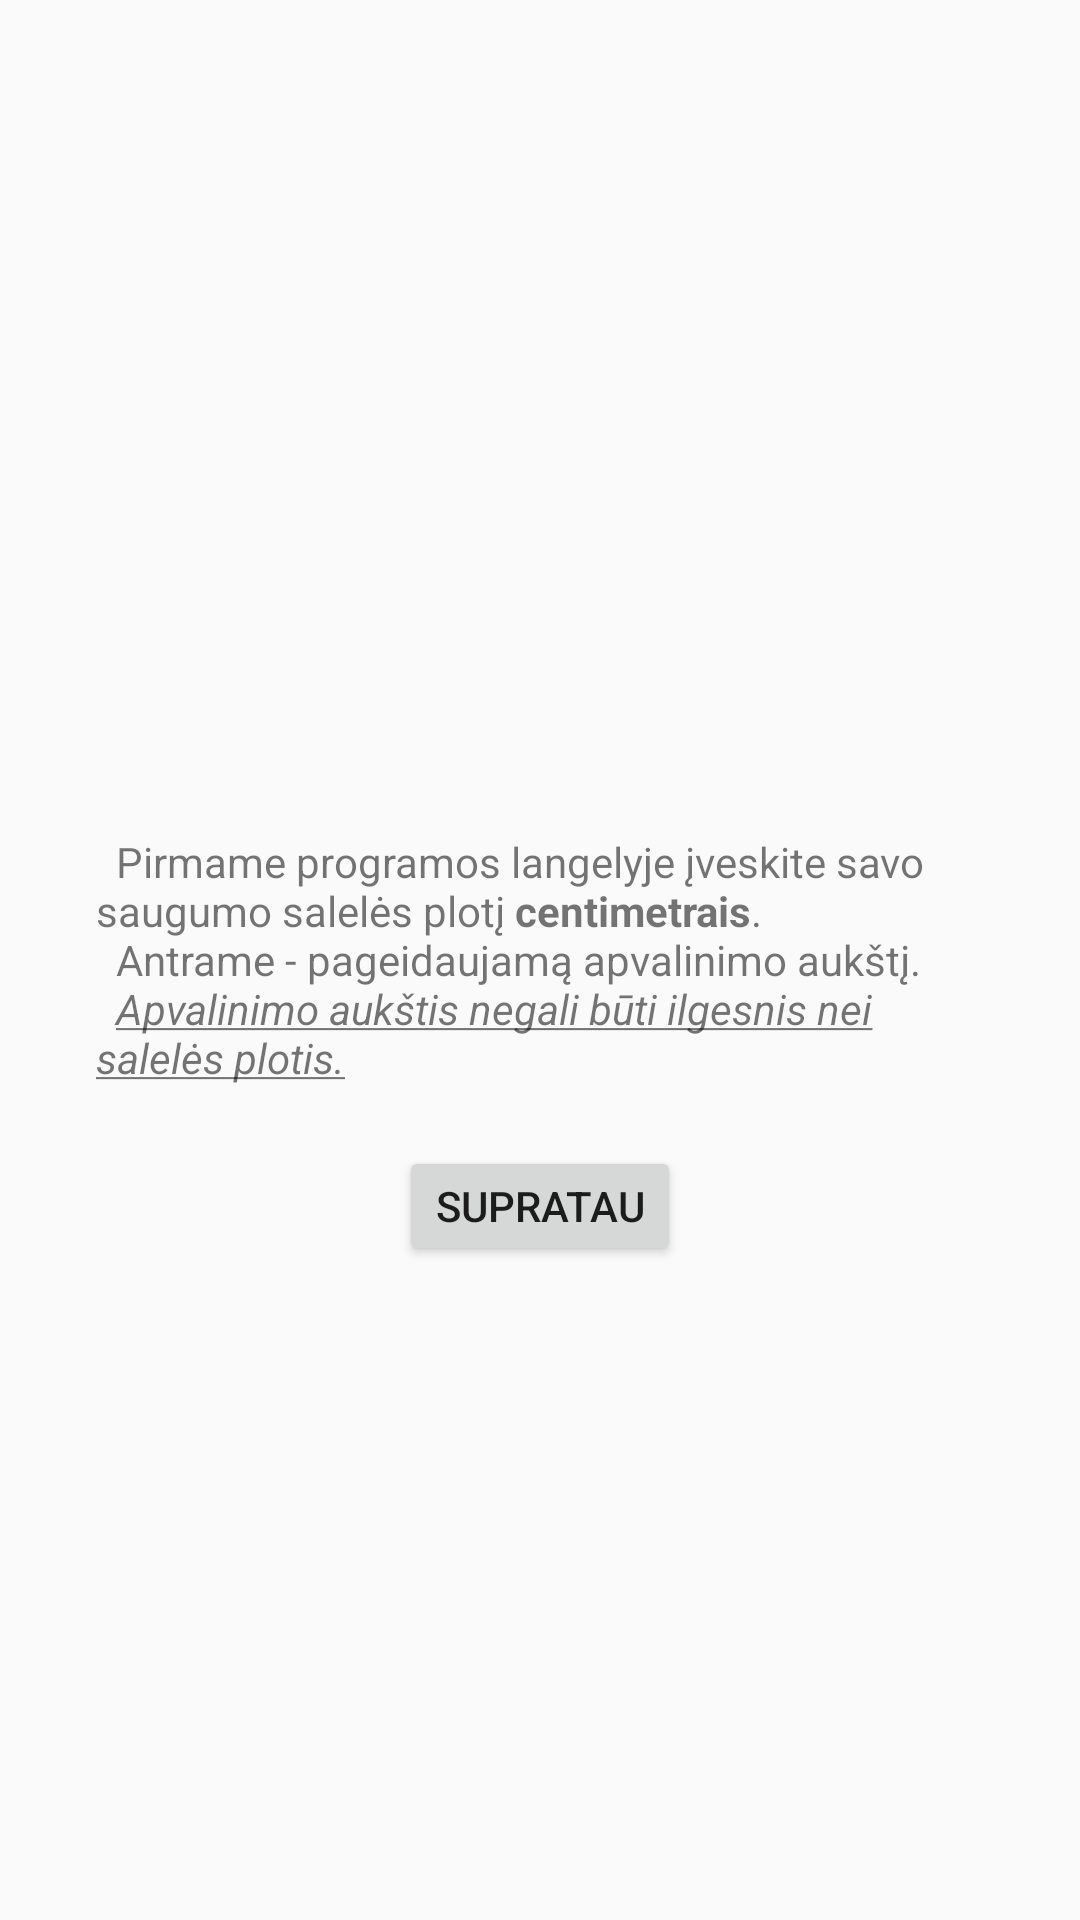

Produce the Android XML layout that renders to this screen, including the resource entries it uses.
<!-- AndroidManifest.xml: application theme AppTheme -->
<!-- res/layout/dialog.xml -->
<?xml version="1.0" encoding="utf-8"?>
<RelativeLayout xmlns:android="http://schemas.android.com/apk/res/android"
    android:orientation="vertical" android:layout_width="match_parent"
    android:layout_height="match_parent">

    <TextView
        android:id="@+id/dialog_text"
        android:layout_width="wrap_content"
        android:layout_height="wrap_content"
        android:layout_centerVertical="true"
        android:gravity="center_vertical"
        android:text="@string/pagalba_string"
        android:layout_marginTop="20dp"
        android:layout_marginLeft="32dp"
        android:layout_marginRight="32dp"
        android:layout_marginBottom="20dp"/>

    <Button
        android:layout_width="wrap_content"
        android:layout_height="40dp"
        android:text="@string/dialog_button"
        android:id="@+id/dialog_button"
        android:gravity="center_vertical|center_horizontal"
        android:layout_centerHorizontal="true"
        android:layout_below="@+id/dialog_text"/>

</RelativeLayout>
<!-- resources referenced by this layout -->
<resources>
  <string name="dialog_button">Supratau</string>
  <string name="pagalba_string">\tPirmame programos langelyje įveskite savo saugumo salelės plotį <b>centimetrais</b>.\n\tAntrame - pageidaujamą apvalinimo aukštį.\n\t<i><u>Apvalinimo aukštis negali būti ilgesnis nei salelės plotis.</u></i></string>
  <style name="AppTheme" parent="Theme.AppCompat.Light.NoActionBar">
          
          <item name="colorPrimary">@color/colorPrimary</item>
          <item name="colorPrimaryDark">@color/colorPrimaryDark</item>
          <item name="colorAccent">@color/colorAccent</item>
          <item name="actionOverflowMenuStyle">@style/OverflowMenu</item>
      </style>
  <style name="OverflowMenu" parent="Widget.AppCompat.PopupMenu.Overflow">
          <item name="android:windowDisablePreview">true</item>
          <item name="overlapAnchor">false</item>
  
          <item name="android:overlapAnchor" tools:ignore="NewApi">false</item>
          <item name="android:dropDownVerticalOffset">4.0dip</item>
      </style>
  <!-- not gathered from this repository: default colours our renderer supplied (Android Studio template values) -->
  <color name="colorPrimary">#FF6200EE</color>
  <color name="colorPrimaryDark">#FF3700B3</color>
  <color name="colorAccent">#FF03DAC5</color>
</resources>
